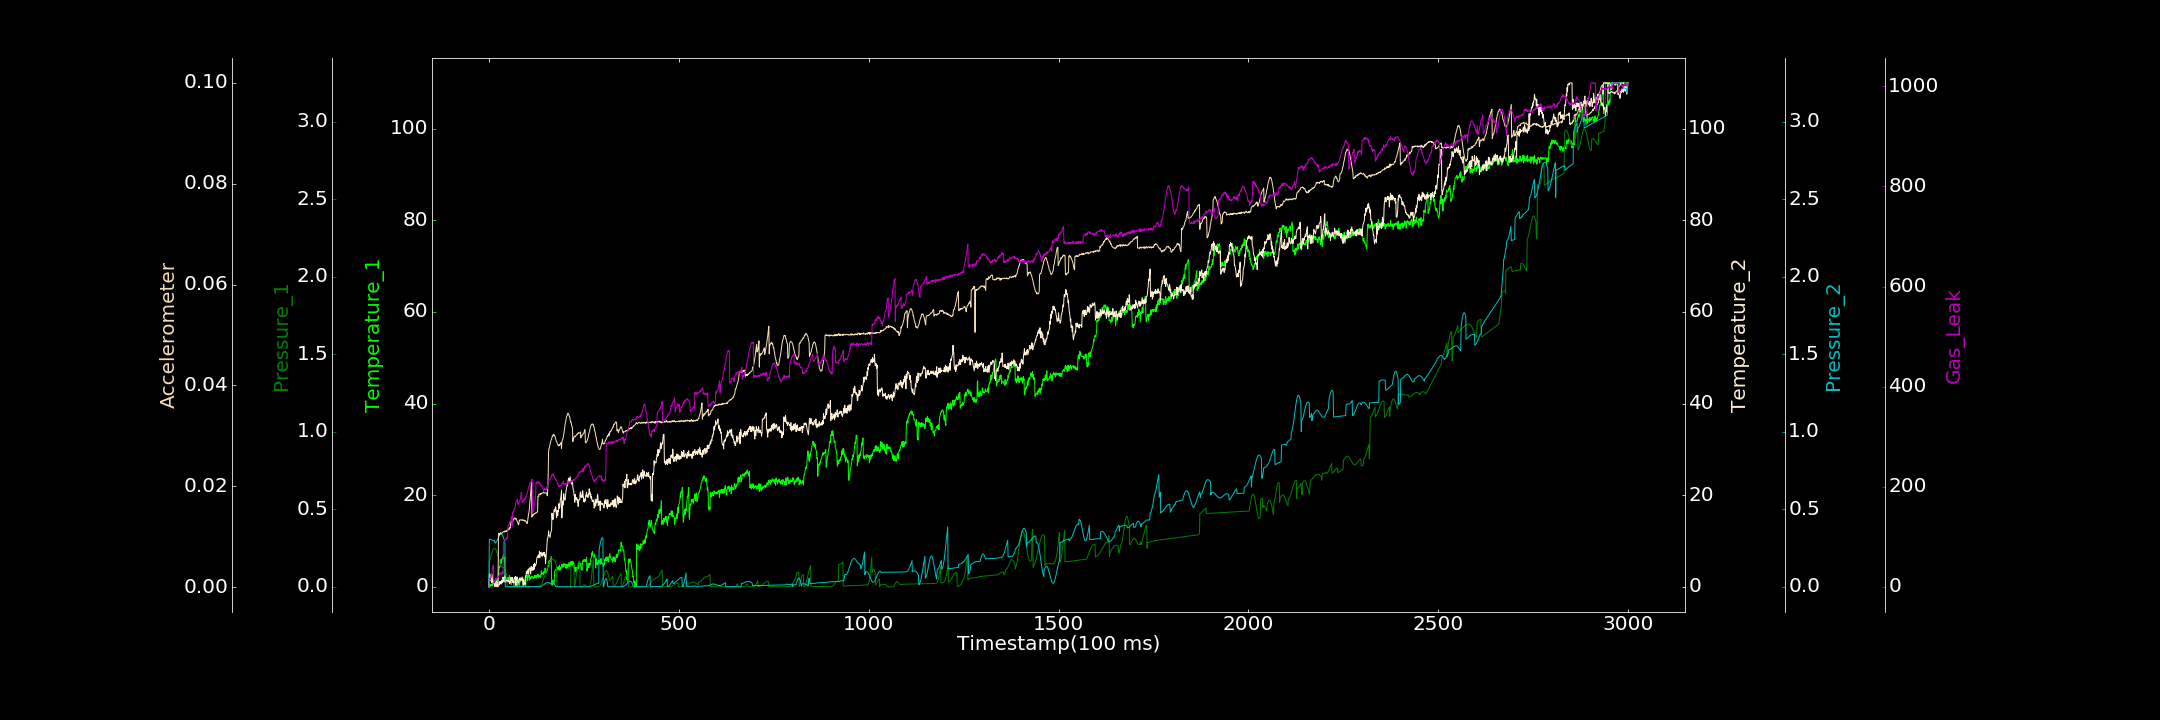

The data file committed next to this chart (first rows):
0.000000000, 0.396407806, 0.000000000, 0.000000000, 0.000338465, 0.000086891, 0.000000000
1, 0.5451, 0.1602, 2.712, 0.3065, 0.00124, 7.568
2, 0.000000000, 0.1684, 2.852, 0.307, 0.001414, 9.244
3, 0.5067, 0.1769, 2.626, 0.3075, 0.001303, 16.89
4, 0.5405, 0.1865, 1.915, 0.3068, 0.001606, 15.09
5, 0.1457, 0.1949, 1.767, 0.3062, 0.001322, 19.83
6, 0.6159, 0.2043, 1.743, 0.3044, 0.001413, 21.82
7, 0.2551, 0.2128, 0.964, 0.3029, 0.00137, 26.66
8, 0.3549, 0.2211, 2.754, 0.3013, 0.001274, 27.98
9, 0.2675, 0.2287, 1.78, 0.3003, 0.001361, 36.65
10, 0.9011, 0.235, 0.979, 0.2982, 0.001422, 39.94
11, 1.102, 0.2409, 1.121, 0.2973, 0.001212, 41.76
12, 1.421, 0.2448, 1.257, 0.2963, 0.00124, 42.99
13, 0.6415, 0.2478, 1.111, 0.2965, 0.0009228, 7.437
14, 1.23, 0.2492, 0.3771, 0.2969, 0.001149, 8.818
15, 0.8433, 0.2491, 0.3224, 0.2981, 0.0009537, 8.661
16, 0.5066, 0.2483, 0.000000000, 0.2819, 0.0009759, 11.12
17, 1.722, 0.2453, 0.6898, 0.2823, 0.001017, 14.1
18, 0.7297, 0.2413, 0.6662, 0.2851, 0.0008879, 13.66
19, 0.000000000, 0.2359, 0.4843, 0.2878, 0.0009409, 16.34
20, 0.8515, 0.2295, 1.14, 0.2914, 0.0007502, 14.77
21, 1.65, 0.2227, 0.02489, 0.2966, 0.0009939, 15.55
22, 1.331, 0.2149, 0.671, 0.3013, 0.0007823, 18
23, 1.536, 0.2061, 0.007147, 0.3067, 0.0007961, 21.54
24, 2.324, 0.1975, 0.000000000, 0.3126, 0.0008982, 19.93
25, 2.769, 0.1882, 0.3738, 0.3177, 0.009862, 19.52
26, 3.686, 0.1794, 0.2619, 0.3229, 0.0107, 21.23
27, 4.39, 0.1701, 1.014, 0.3278, 0.01036, 22.99
28, 4.23, 0.1617, 0.5319, 0.3324, 0.01044, 25.56
29, 4.258, 0.1544, 1.15, 0.3361, 0.0105, 28.03
30, 5.16, 0.1473, 0.8338, 0.3387, 0.01078, 24.19
31, 5.349, 0.1406, 1.089, 0.3401, 0.0108, 24.92
32, 5.987, 0.1349, 0.5761, 0.3409, 0.01063, 27.63
33, 5.118, 0.1309, 0.8217, 0.34, 0.01066, 27.95
34, 5.651, 0.1273, 1.454, 0.3383, 0.01073, 25.85
35, 6.329, 0.1249, 0.8881, 0.3357, 0.01075, 27.75
36, 6.459, 0.1236, 1.11, 0.3309, 0.01088, 30.15
37, 6.166, 0.1237, 2.12, 0.3254, 0.0109, 25.36
38, 7.067, 0.124, 1.768, 0.3185, 0.01099, 85.1
39, 6.516, 0.1252, 1.178, 0.3108, 0.01104, 89.83
40, 5.905, 0.1274, 1.038, 0.3028, 0.01096, 89.8
41, 6.385, 0.1298, 1.522, 0.2933, 0.01094, 90.61
42, 1.874, 0.1329, 2.406, 0.2838, 0.01117, 92.38
43, 1.858, 0.07989, 1.804, 0.000000000, 0.01103, 93.83
44, 1.817, 0.07989, 0.9564, 0.000009654, 0.0111, 93.55
45, 2.066, 0.08126, 1.369, 0.0003693, 0.01117, 94.67
46, 1.836, 0.08152, 1.488, 0.000000000, 0.01106, 98.46
47, 1.943, 0.08264, 1.449, 0.0002622, 0.01119, 95.59
48, 1.635, 0.000000000, 1.301, 0.000000000, 0.01134, 99.37
49, 2.086, 0.000000000, 1.455, 0.0001111, 0.01136, 99.34
50, 1.985, 0.00005554, 1.146, 0.0002223, 0.01125, 119.8
51, 2.048, 0.000000000, 1.253, 0.0001387, 0.01159, 120.7
52, 1.444, 0.00005169, 1.487, 0.0003658, 0.01145, 123.8
53, 1.678, 0.000000000, 1.258, 0.000000000, 0.0114, 123.2
54, 2.489, 0.0001515, 0.6457, 0.000000000, 0.01166, 127.2
55, 1.987, 0.000000000, 1.187, 0.0002852, 0.01182, 129.9
56, 1.534, 0.000000000, 0.8409, 0.0001674, 0.01172, 128.9
57, 1.636, 0.000000000, 1.782, 0.000000000, 0.01259, 132
58, 2.053, 0.00022, 2.064, 0.00008829, 0.01298, 132.4
59, 0.5349, 0.00009225, 1.333, 0.000000000, 0.01279, 136.8
60, 1.302, 0.00005875, 1.669, 0.0002899, 0.01302, 140.3
... 2,939 more rows
